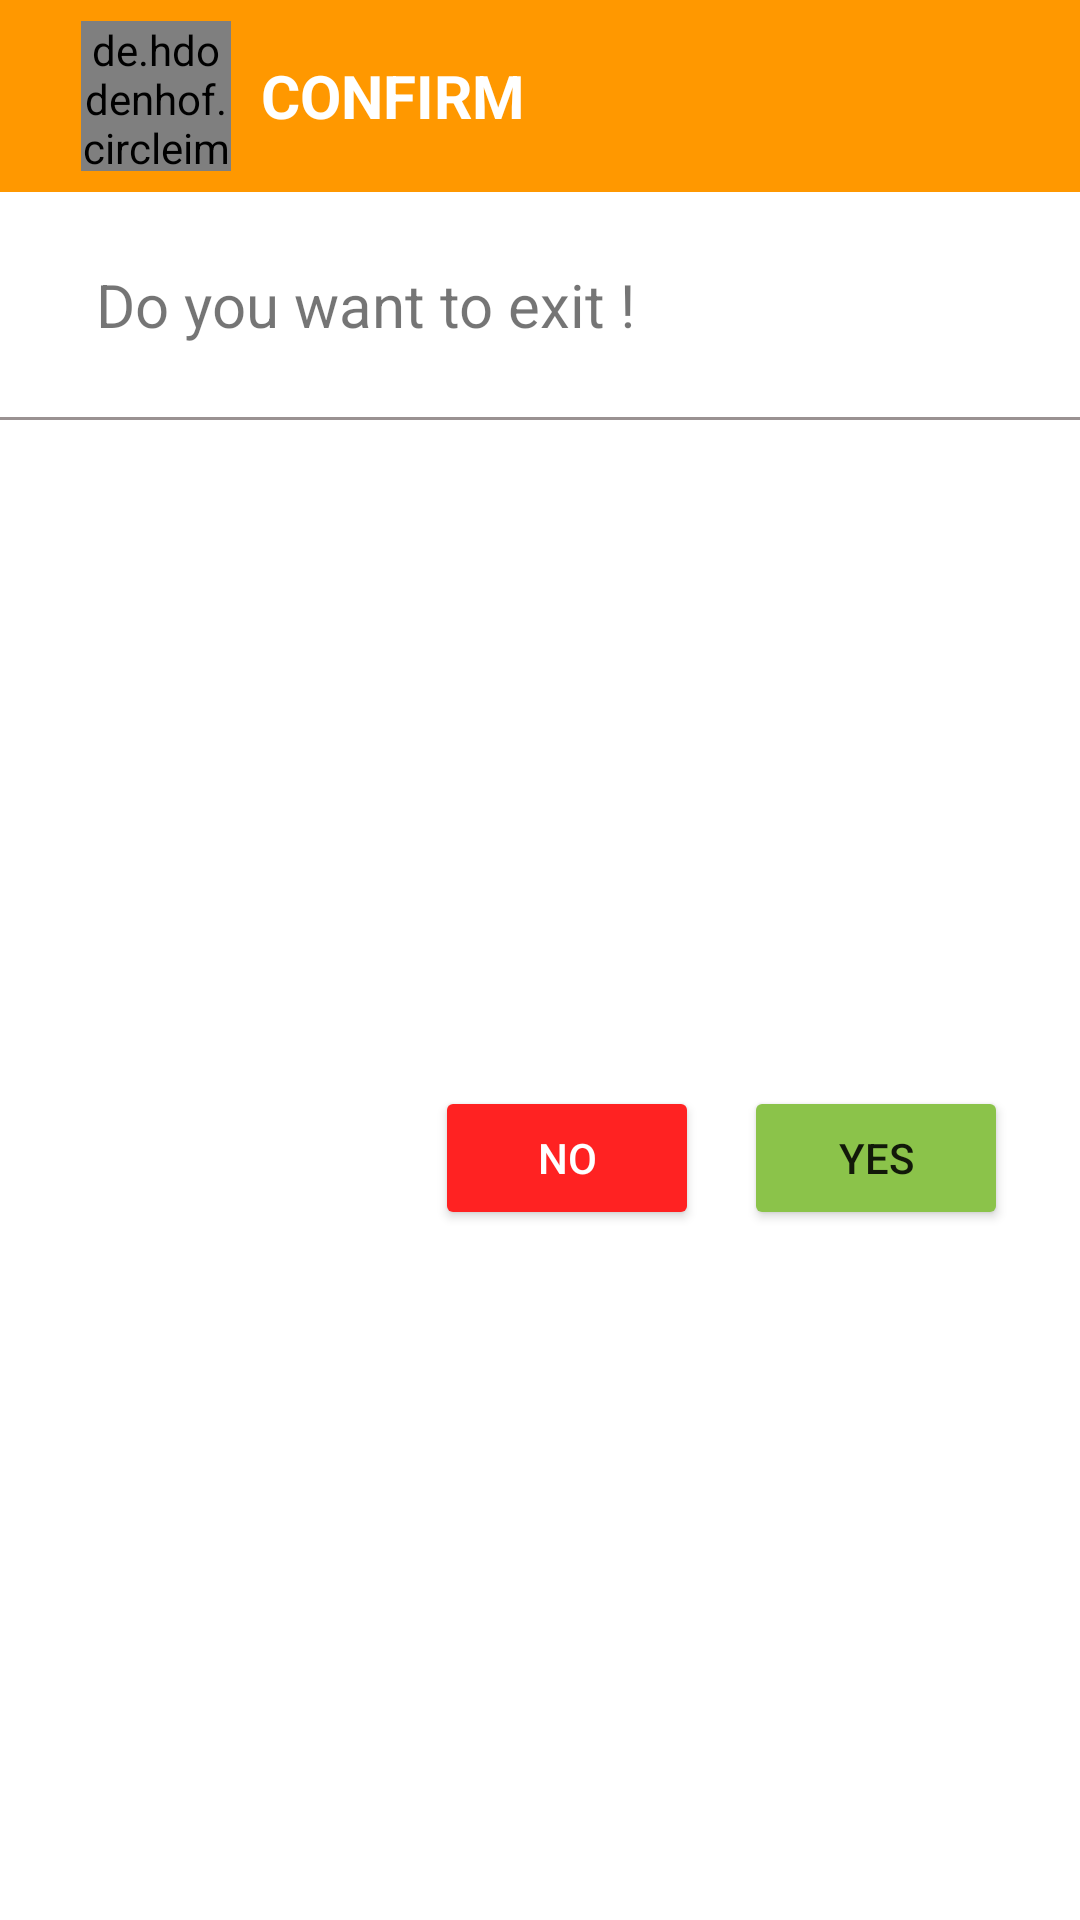

Android layout source for this screen:
<!-- AndroidManifest.xml: application theme Theme.BrandNewGroceyApp -->
<!-- res/layout/custom_dialog_layout.xml -->
<?xml version="1.0" encoding="utf-8"?>
<androidx.constraintlayout.widget.ConstraintLayout
    xmlns:android="http://schemas.android.com/apk/res/android"
    xmlns:app="http://schemas.android.com/apk/res-auto"
    xmlns:tools="http://schemas.android.com/tools"
    android:layout_width="match_parent"
    android:layout_height="wrap_content">

    <LinearLayout
        android:id="@+id/linearLayout4"
        android:layout_width="match_parent"
        android:layout_height="wrap_content"
        android:background="#FF9800"
        android:gravity="center_vertical"
        android:orientation="horizontal"
        android:padding="7dp"
        app:layout_constraintTop_toTopOf="parent"
        tools:layout_editor_absoluteX="157dp">

        <de.hdodenhof.circleimageview.CircleImageView
            android:layout_width="50dp"
            android:layout_height="50dp"
            android:layout_marginLeft="20dp"
            android:src="@drawable/ic_exit" />

        <TextView
            android:layout_width="wrap_content"
            android:layout_height="wrap_content"
            android:layout_marginLeft="10dp"
            android:text="CONFIRM"
            android:textColor="#FFFFFF"
            android:textSize="20sp"
            android:textStyle="bold" />

    </LinearLayout>

    <TextView
        android:id="@+id/textView6"
        android:layout_width="0dp"
        android:layout_height="wrap_content"
        android:layout_marginStart="32dp"
        android:layout_marginTop="24dp"
        android:layout_marginEnd="32dp"
        android:textSize="20sp"
        android:text="Do you want to exit !"
        app:layout_constraintEnd_toEndOf="parent"
        app:layout_constraintHorizontal_bias="0.087"
        app:layout_constraintStart_toStartOf="parent"
        app:layout_constraintTop_toBottomOf="@+id/linearLayout4" />

    <View
        android:id="@+id/divider2"
        android:layout_width="match_parent"
        android:layout_height="1dp"
        android:layout_marginTop="24dp"
        android:background="#9A9292"
        app:layout_constraintEnd_toEndOf="parent"
        app:layout_constraintHorizontal_bias="0.0"
        app:layout_constraintStart_toStartOf="parent"
        app:layout_constraintTop_toBottomOf="@+id/textView6" />

    <LinearLayout
        android:layout_width="wrap_content"
        android:layout_height="wrap_content"
        android:layout_marginTop="16dp"
        android:layout_marginEnd="24dp"
        android:layout_marginBottom="24dp"
        android:orientation="horizontal"
        app:layout_constraintBottom_toBottomOf="parent"
        app:layout_constraintEnd_toEndOf="parent"
        app:layout_constraintTop_toBottomOf="@+id/divider2">

        <Button
            android:id="@+id/no_button_id"
            android:layout_width="wrap_content"
            android:layout_height="wrap_content"
            android:backgroundTint="#ff22"
            android:onClick="regButtonClicked"
            android:text="No"
            android:textColor="#FFFFFF"
            app:icon="@drawable/ic_cross"
            app:iconGravity="textStart" />
        <Button
            android:id="@+id/yes_button_id"
            android:layout_width="wrap_content"
            android:layout_height="wrap_content"
            android:backgroundTint="#8BC34A"
            android:layout_marginLeft="15dp"
            android:onClick="regButtonClicked"
            android:text="Yes"
            app:icon="@drawable/ic_tik"
            app:iconGravity="textStart" />

    </LinearLayout>


</androidx.constraintlayout.widget.ConstraintLayout>
<!-- resources referenced by this layout -->
<resources>
  <!-- drawable ic_cross (drawable) -->
  <vector android:height="24dp" android:tint="#FF2239"
      android:viewportHeight="24" android:viewportWidth="24"
      android:width="24dp" xmlns:android="http://schemas.android.com/apk/res/android">
      <path android:fillColor="@android:color/white" android:pathData="M19,6.41L17.59,5 12,10.59 6.41,5 5,6.41 10.59,12 5,17.59 6.41,19 12,13.41 17.59,19 19,17.59 13.41,12z"/>
  </vector>
  <!-- drawable ic_tik (drawable) -->
  <vector android:height="24dp" android:tint="#FF2239"
      android:viewportHeight="24" android:viewportWidth="24"
      android:width="24dp" xmlns:android="http://schemas.android.com/apk/res/android">
      <path android:fillColor="@android:color/white" android:pathData="M9,16.17L4.83,12l-1.42,1.41L9,19 21,7l-1.41,-1.41z"/>
  </vector>
  <style name="Theme.BrandNewGroceyApp" parent="Theme.MaterialComponents.Light.NoActionBar">
          
          <item name="colorPrimary">@color/purple_500</item>
          <item name="colorPrimaryVariant">@color/purple_700</item>
          <item name="colorOnPrimary">@color/white</item>
          
          <item name="colorSecondary">@color/teal_200</item>
          <item name="colorSecondaryVariant">@color/teal_700</item>
          <item name="colorOnSecondary">@color/black</item>
          
          <item name="android:statusBarColor" tools:targetApi="l">?attr/colorPrimaryVariant</item>
          
      </style>
  <color name="purple_500">#FFC107</color>
  <color name="purple_700">#F4D575</color>
  <color name="white">#FFFFFFFF</color>
  <color name="teal_200">#FF03DAC5</color>
  <color name="teal_700">#FF018786</color>
  <color name="black">#FF000000</color>
</resources>
